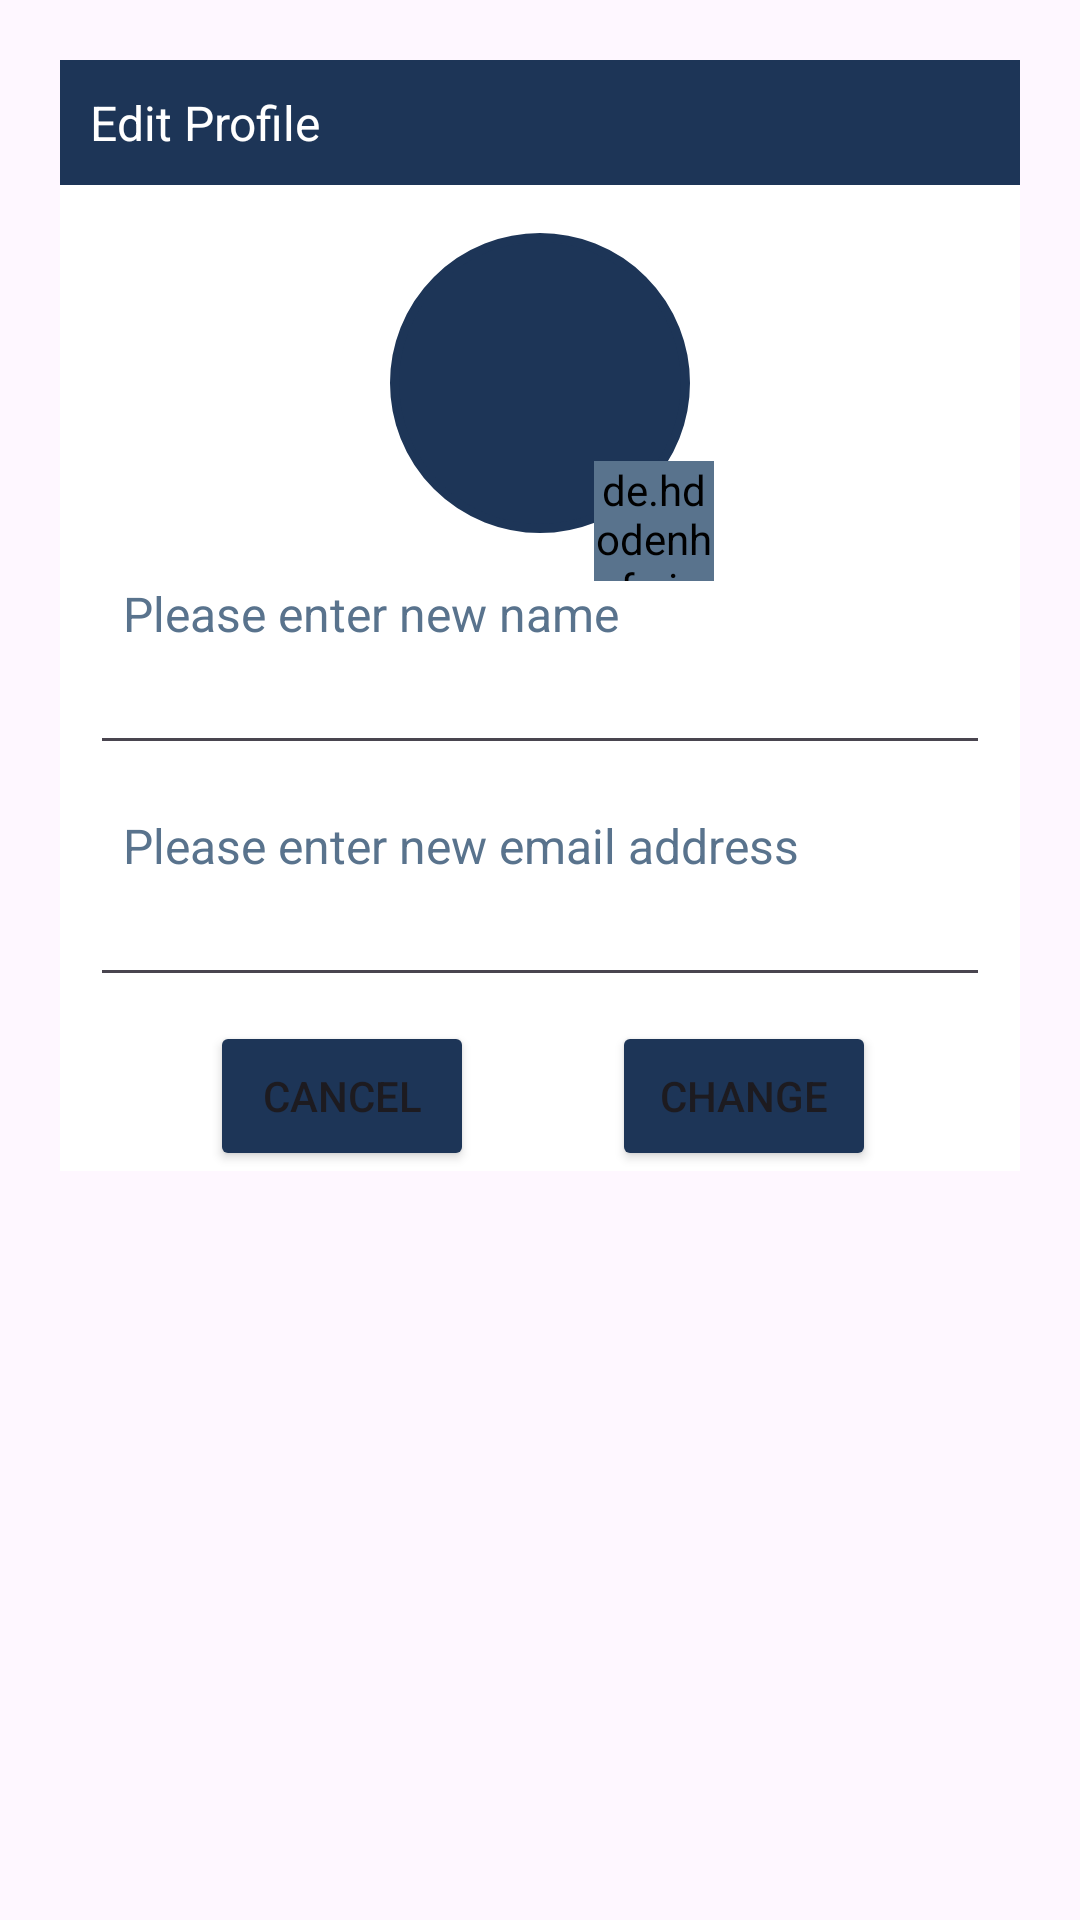

Reconstruct the res/layout file that produces this screen, plus the resources it refers to.
<!-- AndroidManifest.xml: application theme Theme.BookMyCampus -->
<!-- res/layout/edit_profile.xml -->
<?xml version="1.0" encoding="utf-8"?>
<androidx.constraintlayout.widget.ConstraintLayout
    xmlns:android="http://schemas.android.com/apk/res/android"
    xmlns:tools="http://schemas.android.com/tools"
    android:layout_margin="20dp"
    android:padding="20dp"
    xmlns:app="http://schemas.android.com/apk/res-auto"
    android:layout_width="match_parent"
    android:layout_height="match_parent">

    <androidx.constraintlayout.widget.ConstraintLayout
        android:layout_width="match_parent"
        android:layout_height="wrap_content"
        android:id= "@+id/popUpBox"
        app:layout_constraintTop_toTopOf="parent"
        android:background="@color/white">

        <TextView
            android:id="@+id/textView7"
            android:layout_width="match_parent"
            android:layout_height="wrap_content"
            android:background="@color/darkblue"
            android:drawableLeft="@drawable/baseline_person_24"
            android:drawablePadding="8dp"
            android:padding="10dp"
            android:text="Edit Profile"
            android:textColor="@color/white"
            android:textSize="16dp"
            app:layout_constraintEnd_toEndOf="parent"
            app:layout_constraintHorizontal_bias="0.0"
            app:layout_constraintStart_toStartOf="parent"
            app:layout_constraintTop_toTopOf="parent" />

        <ImageView
            android:id="@+id/editProfile"
            android:layout_width="100dp"
            android:layout_height="100dp"
            android:layout_marginTop="16dp"
            android:background="@drawable/circularoutline"
            android:backgroundTint="@color/darkblue"
            android:src="@drawable/baseline_person_24"
            app:layout_constraintEnd_toEndOf="parent"
            app:layout_constraintStart_toStartOf="parent"
            app:layout_constraintTop_toBottomOf="@+id/textView7" />

        <de.hdodenhof.circleimageview.CircleImageView
            android:id="@+id/editPicture"
            android:layout_width="40dp"
            android:layout_height="40dp"
            android:background="@drawable/circularoutline"
            android:backgroundTint="@color/blue"
            android:outlineProvider="paddedBounds"
            android:src="@drawable/baseline_local_see_24"
            app:layout_constraintBottom_toTopOf="@+id/textView16"
            app:layout_constraintEnd_toEndOf="parent"
            app:layout_constraintHorizontal_bias="0.4"
            app:layout_constraintStart_toStartOf="@+id/editProfile"
            app:layout_constraintTop_toBottomOf="@+id/editProfile"
            app:layout_constraintVertical_bias="1.0" />

        <TextView
            android:id="@+id/textView16"
            android:layout_width="match_parent"
            android:layout_height="wrap_content"
            android:layout_marginStart="21dp"
            android:layout_marginTop="16dp"
            android:text="Please enter new name"
            android:textColor="@color/blue"
            android:textSize="16dp"
            app:layout_constraintEnd_toEndOf="parent"
            app:layout_constraintStart_toStartOf="parent"
            app:layout_constraintTop_toBottomOf="@+id/editProfile" />

        <EditText
            android:id="@+id/NewNameInput"
            android:layout_width="300dp"
            android:layout_height="wrap_content"
            android:layout_marginTop="1dp"
            android:inputType="text"
            android:textSize="16dp"
            android:textColor="#000000"
            app:layout_constraintEnd_toEndOf="parent"
            app:layout_constraintStart_toStartOf="parent"
            app:layout_constraintTop_toBottomOf="@+id/textView16" />


        <TextView
            android:id="@+id/textView17"
            android:layout_width="match_parent"
            android:layout_height="wrap_content"
            android:layout_marginStart="21dp"
            android:layout_marginTop="16dp"
            android:text="Please enter new email address"
            android:textColor="@color/blue"
            android:textSize="16dp"
            app:layout_constraintEnd_toEndOf="parent"
            app:layout_constraintStart_toStartOf="parent"
            app:layout_constraintTop_toBottomOf="@+id/NewNameInput" />

        <EditText
            android:id="@+id/NewEmailInput"
            android:layout_width="300dp"
            android:layout_height="wrap_content"
            android:layout_marginTop="1dp"
            android:inputType="text"
            android:textSize="16dp"
            android:textColor="#000000"
            app:layout_constraintEnd_toEndOf="parent"
            app:layout_constraintStart_toStartOf="parent"
            app:layout_constraintTop_toBottomOf="@+id/textView17" />

        <Button
            android:id="@+id/editprofileCancel"
            android:layout_width="wrap_content"
            android:layout_height="50dp"
            android:layout_marginStart="48dp"
            android:layout_marginTop="8dp"
            android:layout_marginEnd="44dp"
            android:text="@string/cancelButton"
            app:backgroundTint="@color/darkblue"
            app:layout_constraintBottom_toBottomOf="parent"
            app:layout_constraintEnd_toStartOf="@+id/editprofileChange"
            app:layout_constraintStart_toStartOf="parent"
            app:layout_constraintTop_toBottomOf="@+id/NewEmailInput" />

        <Button
            android:id="@+id/editprofileChange"
            android:layout_width="wrap_content"
            android:layout_height="50dp"
            android:layout_marginTop="8dp"
            android:layout_marginEnd="48dp"
            android:text="Change"
            app:backgroundTint="@color/darkblue"
            app:layout_constraintBottom_toBottomOf="parent"
            app:layout_constraintEnd_toEndOf="parent"
            app:layout_constraintTop_toBottomOf="@+id/NewEmailInput" />

    </androidx.constraintlayout.widget.ConstraintLayout>

</androidx.constraintlayout.widget.ConstraintLayout>
<!-- resources referenced by this layout -->
<resources>
  <color name="blue">#59738d</color>
  <color name="darkblue">#1d3557</color>
  <color name="white">#FFFFFFFF</color>
  <!-- drawable circularoutline (drawable) -->
  <?xml version="1.0" encoding="utf-8"?>
  <shape xmlns:android="http://schemas.android.com/apk/res/android">
      <corners android:radius = "360dp"/>
      <stroke android:color="@color/white"
          android:width="3dp"/>
  </shape>
  <string name="cancelButton">Cancel</string>
  <style name="Theme.BookMyCampus" parent="Base.Theme.BookMyCampus" />
  <style name="Base.Theme.BookMyCampus" parent="Theme.Material3.DayNight.NoActionBar">
          
          
      </style>
</resources>
